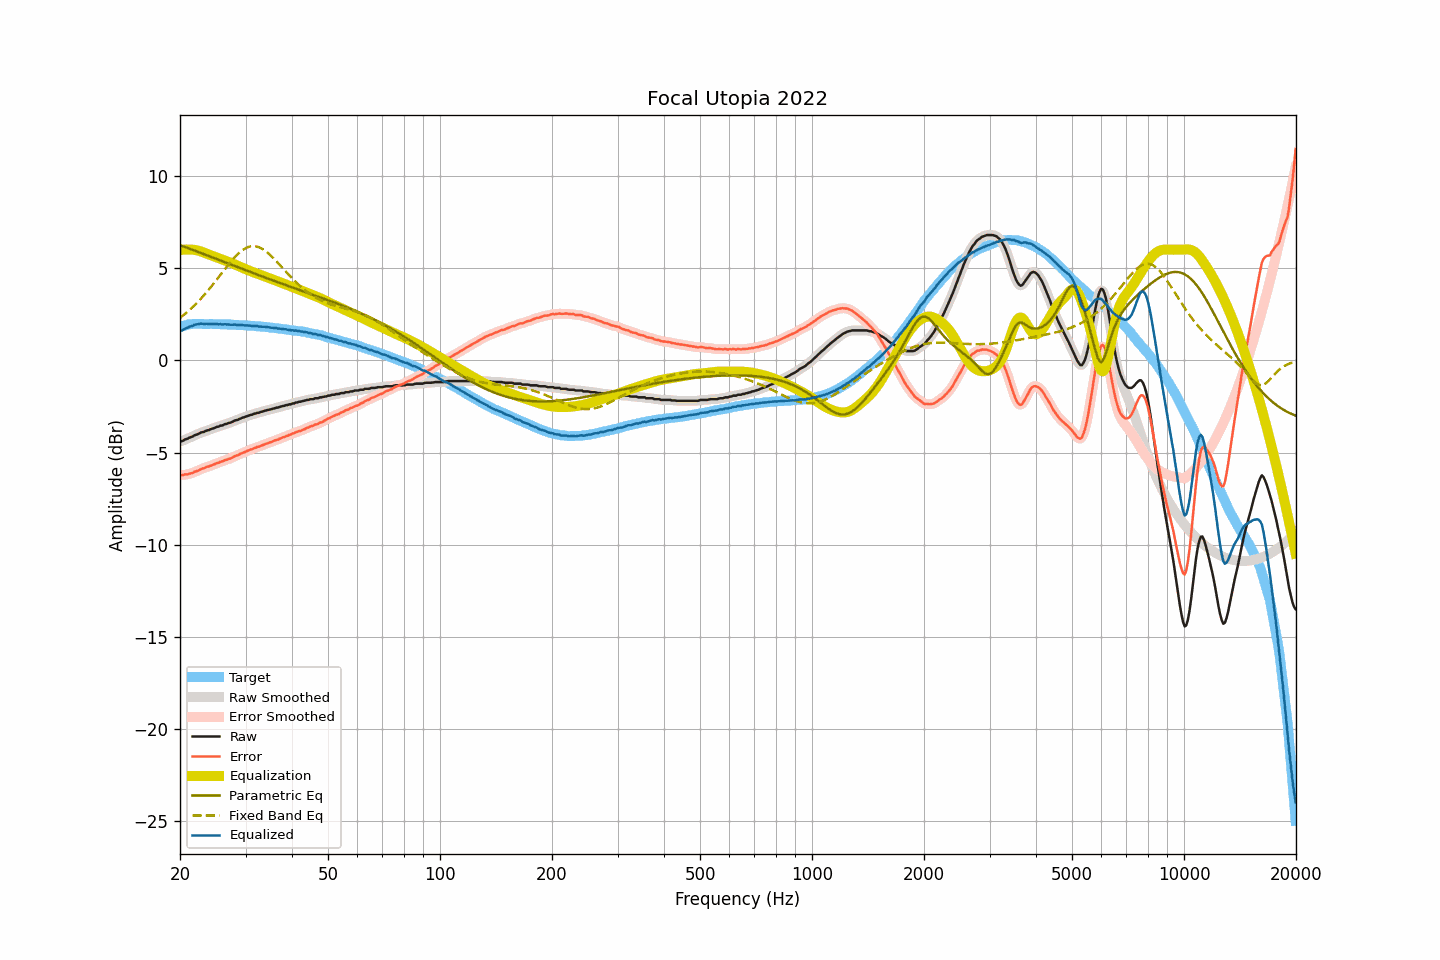

Data behind this chart, as committed beside it:
frequency, raw, smoothed, error, error_smoothed, equalization, parametric_eq, fixed_band_eq, equalized_raw, equalized_smoothed, target
20.00, -4.39, -4.40, -6.20, -6.21, 5.98, 6.25, 2.31, 1.59, 1.58, 1.81
20.20, -4.38, -4.37, -6.22, -6.21, 5.99, 6.22, 2.37, 1.61, 1.62, 1.84
20.40, -4.35, -4.34, -6.22, -6.21, 6.00, 6.19, 2.44, 1.65, 1.66, 1.87
20.61, -4.29, -4.31, -6.18, -6.20, 6.01, 6.15, 2.51, 1.72, 1.70, 1.89
20.81, -4.26, -4.26, -6.18, -6.18, 6.01, 6.12, 2.59, 1.75, 1.75, 1.92
21.02, -4.23, -4.22, -6.18, -6.16, 6.01, 6.09, 2.66, 1.78, 1.79, 1.95
21.23, -4.18, -4.19, -6.14, -6.15, 6.01, 6.06, 2.74, 1.83, 1.82, 1.96
21.44, -4.15, -4.15, -6.12, -6.12, 6.01, 6.02, 2.82, 1.85, 1.85, 1.97
21.66, -4.12, -4.11, -6.10, -6.08, 6.00, 5.99, 2.90, 1.88, 1.89, 1.98
21.87, -4.06, -4.07, -6.04, -6.05, 5.99, 5.96, 2.99, 1.93, 1.92, 1.98
22.09, -4.03, -4.04, -6.02, -6.02, 5.98, 5.92, 3.07, 1.95, 1.95, 1.99
22.31, -4.00, -3.99, -5.99, -5.98, 5.96, 5.89, 3.16, 1.96, 1.97, 1.98
22.54, -3.96, -3.96, -5.95, -5.94, 5.94, 5.86, 3.25, 1.97, 1.98, 1.98
22.76, -3.91, -3.93, -5.90, -5.91, 5.91, 5.82, 3.35, 2.00, 1.98, 1.98
22.99, -3.89, -3.89, -5.86, -5.87, 5.88, 5.79, 3.44, 1.98, 1.99, 1.97
23.22, -3.87, -3.86, -5.84, -5.83, 5.84, 5.76, 3.54, 1.97, 1.98, 1.97
23.45, -3.82, -3.83, -5.79, -5.80, 5.81, 5.72, 3.64, 1.99, 1.98, 1.97
23.69, -3.79, -3.80, -5.76, -5.77, 5.77, 5.69, 3.74, 1.98, 1.97, 1.97
23.92, -3.78, -3.77, -5.75, -5.74, 5.74, 5.66, 3.85, 1.96, 1.97, 1.97
24.16, -3.73, -3.74, -5.71, -5.71, 5.71, 5.62, 3.96, 1.98, 1.97, 1.98
24.40, -3.70, -3.71, -5.68, -5.68, 5.68, 5.59, 4.06, 1.97, 1.97, 1.98
24.65, -3.68, -3.67, -5.65, -5.64, 5.64, 5.55, 4.17, 1.96, 1.97, 1.97
24.89, -3.64, -3.64, -5.61, -5.61, 5.61, 5.52, 4.28, 1.97, 1.97, 1.97
25.14, -3.60, -3.61, -5.57, -5.58, 5.58, 5.49, 4.40, 1.98, 1.97, 1.96
25.39, -3.59, -3.58, -5.56, -5.54, 5.54, 5.45, 4.51, 1.95, 1.97, 1.96
25.65, -3.54, -3.56, -5.51, -5.52, 5.51, 5.42, 4.62, 1.97, 1.96, 1.96
25.91, -3.53, -3.53, -5.48, -5.48, 5.48, 5.39, 4.74, 1.95, 1.95, 1.95
26.16, -3.50, -3.49, -5.45, -5.45, 5.45, 5.35, 4.85, 1.95, 1.95, 1.95
26.43, -3.45, -3.47, -5.40, -5.41, 5.42, 5.32, 4.96, 1.97, 1.95, 1.95
26.69, -3.44, -3.43, -5.39, -5.38, 5.39, 5.28, 5.07, 1.94, 1.95, 1.95
26.96, -3.40, -3.41, -5.35, -5.36, 5.35, 5.25, 5.18, 1.95, 1.94, 1.95
27.23, -3.38, -3.38, -5.33, -5.33, 5.32, 5.22, 5.29, 1.94, 1.93, 1.95
27.50, -3.35, -3.35, -5.30, -5.29, 5.28, 5.18, 5.40, 1.93, 1.94, 1.94
27.77, -3.31, -3.31, -5.24, -5.25, 5.25, 5.15, 5.49, 1.93, 1.94, 1.93
28.05, -3.26, -3.28, -5.19, -5.20, 5.21, 5.12, 5.59, 1.95, 1.93, 1.93
28.33, -3.24, -3.24, -5.16, -5.16, 5.17, 5.08, 5.68, 1.93, 1.93, 1.92
28.62, -3.22, -3.21, -5.14, -5.13, 5.13, 5.05, 5.77, 1.91, 1.92, 1.92
28.90, -3.17, -3.18, -5.09, -5.09, 5.09, 5.02, 5.85, 1.92, 1.91, 1.92
29.19, -3.14, -3.14, -5.05, -5.05, 5.05, 4.98, 5.92, 1.91, 1.91, 1.91
29.48, -3.10, -3.11, -5.02, -5.01, 5.01, 4.95, 5.99, 1.91, 1.91, 1.91
29.78, -3.08, -3.08, -4.98, -4.98, 4.98, 4.92, 6.05, 1.90, 1.90, 1.90
30.08, -3.04, -3.04, -4.94, -4.94, 4.94, 4.88, 6.09, 1.90, 1.90, 1.90
30.38, -3.01, -3.01, -4.90, -4.90, 4.91, 4.85, 6.14, 1.89, 1.89, 1.89
30.68, -2.98, -2.98, -4.87, -4.87, 4.87, 4.82, 6.16, 1.89, 1.88, 1.89
30.99, -2.95, -2.96, -4.83, -4.83, 4.83, 4.78, 6.19, 1.88, 1.88, 1.87
31.30, -2.94, -2.93, -4.81, -4.80, 4.80, 4.75, 6.19, 1.86, 1.87, 1.87
31.61, -2.89, -2.90, -4.76, -4.77, 4.77, 4.72, 6.20, 1.88, 1.87, 1.87
31.93, -2.88, -2.88, -4.74, -4.73, 4.74, 4.68, 6.18, 1.85, 1.86, 1.86
32.24, -2.84, -2.85, -4.69, -4.70, 4.70, 4.65, 6.17, 1.86, 1.85, 1.84
32.57, -2.84, -2.83, -4.68, -4.67, 4.67, 4.62, 6.14, 1.83, 1.84, 1.84
32.89, -2.80, -2.81, -4.64, -4.64, 4.64, 4.59, 6.10, 1.84, 1.83, 1.84
33.22, -2.78, -2.78, -4.61, -4.61, 4.61, 4.55, 6.05, 1.82, 1.83, 1.83
33.55, -2.75, -2.75, -4.58, -4.57, 4.57, 4.52, 6.00, 1.82, 1.82, 1.82
33.89, -2.72, -2.73, -4.53, -4.54, 4.54, 4.49, 5.94, 1.82, 1.82, 1.81
34.23, -2.70, -2.70, -4.51, -4.51, 4.51, 4.46, 5.87, 1.81, 1.81, 1.81
34.57, -2.68, -2.68, -4.48, -4.48, 4.48, 4.43, 5.80, 1.80, 1.80, 1.80
34.92, -2.66, -2.66, -4.44, -4.45, 4.44, 4.39, 5.72, 1.78, 1.78, 1.78
35.27, -2.64, -2.64, -4.42, -4.41, 4.41, 4.36, 5.64, 1.77, 1.77, 1.78
35.62, -2.61, -2.61, -4.38, -4.38, 4.38, 4.33, 5.55, 1.77, 1.77, 1.77
35.97, -2.59, -2.59, -4.34, -4.35, 4.35, 4.30, 5.46, 1.76, 1.76, 1.75
... 635 more rows
